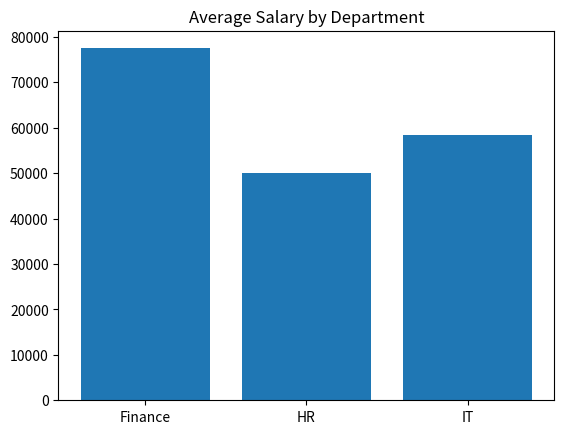

Here is the Python script that generated this plot:
import pandas as pd
import matplotlib.pyplot as plt
employees={'Department':['IT','HR','IT','Finance','HR','Finance','IT'],'Salary':[50000,45000,60000,80000,55000,75000,65000]}
df=pd.DataFrame(employees)
d=df.groupby('Department')['Salary'].mean()
plt.bar(d.index,d.values)
plt.title('Average Salary by Department')
plt.show()
